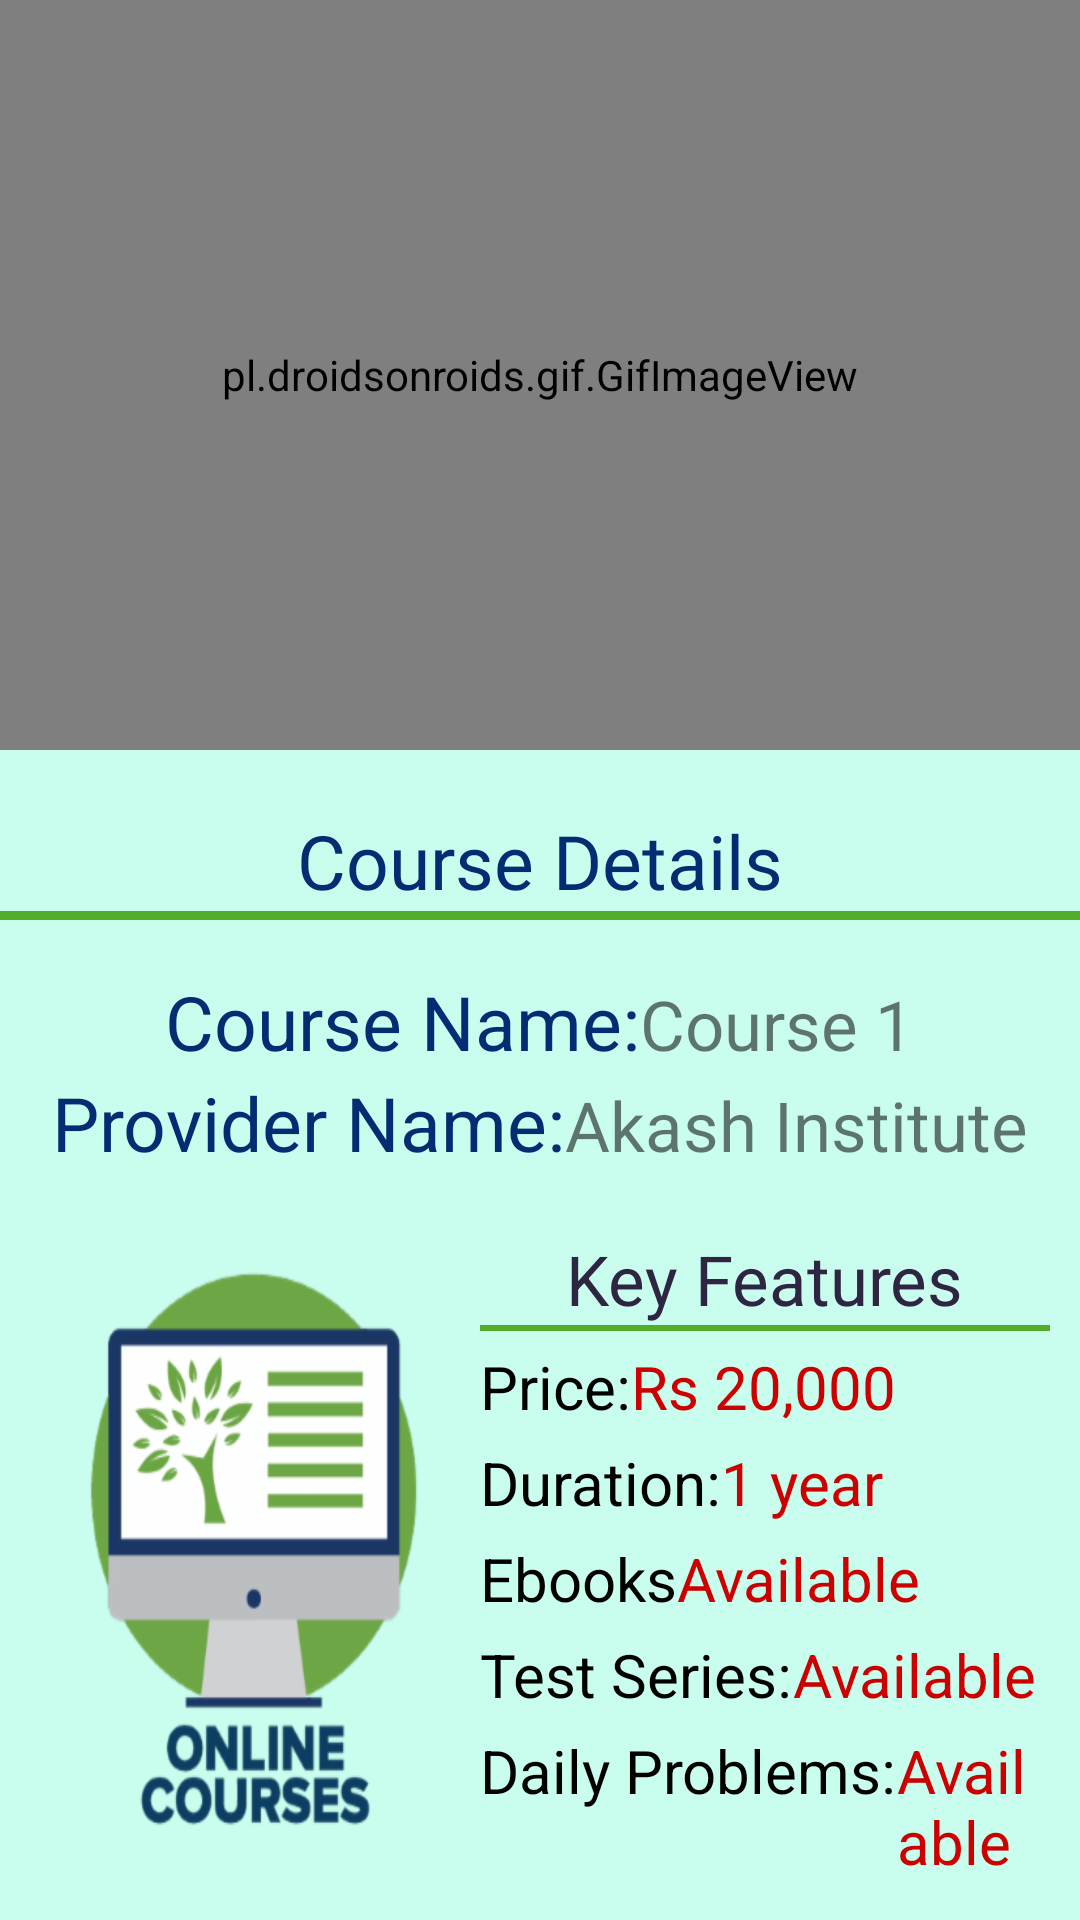

This screen was rendered from an Android layout file. Write that file and the resources it references.
<!-- AndroidManifest.xml: application theme AppTheme -->
<!-- res/layout/activity_view_course_details.xml -->
<?xml version="1.0" encoding="utf-8"?>
<RelativeLayout xmlns:android="http://schemas.android.com/apk/res/android"
    xmlns:app="http://schemas.android.com/apk/res-auto"
    xmlns:tools="http://schemas.android.com/tools"
    android:layout_width="match_parent"
    android:layout_height="match_parent"
    android:background="#C9FDEE"
    tools:context=".viewCourseDetails">
    <pl.droidsonroids.gif.GifImageView
        android:layout_width="match_parent"
        android:layout_height="250dp"
        android:background="@drawable/coursegif"
        android:id="@+id/courseGif"
        />

    <TextView
        android:id="@+id/courseheading"
        android:layout_width="wrap_content"
        android:layout_height="wrap_content"
        android:layout_below="@id/courseGif"
        android:layout_centerHorizontal="true"
        android:layout_marginTop="20dp"
        android:fontFamily="@font/francois_one"
        android:text="Course Details"
        android:textSize="25sp"
        android:textColor="#032C73"
        />
    <TextView
        android:layout_width="match_parent"
        android:layout_height="3dp"
        android:layout_below="@id/courseheading"
        android:background="#51AC29"
         />
    <LinearLayout
        android:id="@+id/detailsLinear"
        android:layout_width="match_parent"
        android:layout_height="wrap_content"
        android:orientation="vertical"
        android:layout_below="@id/courseheading"
        >
        <LinearLayout
            android:layout_width="wrap_content"
            android:layout_height="wrap_content"
            android:orientation="horizontal"
            android:layout_gravity="center"
            android:layout_marginTop="20dp"
            >
            <TextView
                android:layout_width="wrap_content"
                android:layout_height="wrap_content"
                android:text="Course Name:"
                android:textSize="25sp"
                android:textColor="#032C73"
                />
            <TextView
                android:id="@+id/courseName"
                android:layout_width="wrap_content"
                android:layout_height="wrap_content"
                android:text="Course 1"
                android:textSize="23sp"
                />
        </LinearLayout>
        <LinearLayout
            android:layout_width="wrap_content"
            android:layout_height="wrap_content"
            android:orientation="horizontal"
            android:layout_gravity="center"
            >
            <TextView
                android:layout_width="wrap_content"
                android:layout_height="wrap_content"
                android:text="Provider Name:"
                android:textSize="25sp"
                android:textColor="#032C73"
                />
            <TextView
                android:id="@+id/courseProviderName"
                android:layout_width="wrap_content"
                android:layout_height="wrap_content"
                android:text="Akash Institute"
                android:textSize="23sp"
                />
        </LinearLayout>
    </LinearLayout>
    <LinearLayout
        android:id="@+id/someRandomLayout"
        android:layout_width="match_parent"
        android:layout_height="250dp"
        android:orientation="horizontal"
        android:layout_below="@id/detailsLinear"
        android:layout_marginTop="20dp"
        >
        <ImageView
            android:id="@+id/coursePicture"
            android:layout_width="150dp"
            android:layout_height="200dp"
            android:layout_marginLeft="10dp"
            android:background="@drawable/course1"
            />
        <LinearLayout
            android:layout_width="match_parent"
            android:layout_height="match_parent"
            android:orientation="vertical"
            android:layout_marginRight="10dp"
            >
            <TextView
                android:id="@+id/keyFeatures"
                android:layout_width="wrap_content"
                android:layout_height="wrap_content"
                android:text="Key Features"
                android:layout_gravity="center"
                android:textSize="23sp"
                android:textColor="#2D2541"
                />
            <TextView
                android:layout_width="match_parent"
                android:layout_height="2dp"
                android:layout_below="@id/keyFeatures"
                android:background="#51AC29"
                />
            <LinearLayout
                android:layout_width="match_parent"
                android:layout_height="wrap_content"
                android:orientation="horizontal"
                android:layout_marginTop="5dp"
                >
                <TextView
                    android:layout_width="wrap_content"
                    android:layout_height="wrap_content"
                    android:text="Price:"
                    android:textSize="20sp"
                    android:textColor="@android:color/black"
                    />
                <TextView
                    android:id="@+id/myCoursePrice"
                    android:layout_width="wrap_content"
                    android:layout_height="wrap_content"
                    android:text="Rs 20,000"
                    android:textSize="20sp"
                    android:layout_marginLeft="0dp"
                    android:textColor="#CC0000"
                    />
            </LinearLayout>
            <LinearLayout
                android:layout_width="match_parent"
                android:layout_height="wrap_content"
                android:orientation="horizontal"
                android:layout_marginTop="5dp"
                >
                <TextView
                    android:layout_width="wrap_content"
                    android:layout_height="wrap_content"
                    android:text="Duration:"
                    android:textSize="20sp"
                    android:layout_gravity="start"
                    android:textColor="@android:color/black"
                    />
                <TextView
                    android:id="@+id/duration"
                    android:layout_width="wrap_content"
                    android:layout_height="wrap_content"
                    android:text="1 year"
                    android:textSize="20sp"
                    android:textColor="#CC0000"
                    />
            </LinearLayout>
            <LinearLayout
                android:layout_width="match_parent"
                android:layout_height="wrap_content"
                android:orientation="horizontal"
                android:layout_marginTop="5dp"
                >
                <TextView
                    android:layout_width="wrap_content"
                    android:layout_height="wrap_content"
                    android:text="Ebooks"
                    android:textSize="20sp"
                    android:textColor="@android:color/black"
                    />
                <TextView
                    android:id="@+id/courseBooks"
                    android:layout_width="wrap_content"
                    android:layout_height="wrap_content"
                    android:text="Available"
                    android:textSize="20sp"
                    android:textColor="#CC0000"
                    />
            </LinearLayout>
            <LinearLayout
                android:layout_width="match_parent"
                android:layout_height="wrap_content"
                android:orientation="horizontal"
                android:layout_marginTop="5dp"
                >
                <TextView
                    android:layout_width="wrap_content"
                    android:layout_height="wrap_content"
                    android:text="Test Series:"
                    android:textSize="20sp"
                    android:textColor="@android:color/black"
                    />
                <TextView
                    android:id="@+id/courseTestSeries"
                    android:layout_width="wrap_content"
                    android:layout_height="wrap_content"
                    android:text="Available"
                    android:textSize="20sp"
                    android:textColor="#CC0000"
                    />
            </LinearLayout>

            <LinearLayout
                android:layout_width="match_parent"
                android:layout_height="wrap_content"
                android:orientation="horizontal"

                android:layout_marginTop="5dp"
                >
                <TextView
                    android:layout_width="wrap_content"
                    android:layout_height="wrap_content"
                    android:text="Daily Problems:"
                    android:textSize="20sp"
                    android:textColor="@android:color/black"
                    />
                <TextView
                    android:id="@+id/courseDpps"
                    android:layout_width="wrap_content"
                    android:layout_height="wrap_content"
                    android:text="Available"
                    android:textSize="20sp"
                    android:textColor="#CC0000"
                    />
            </LinearLayout>

        </LinearLayout>
    </LinearLayout>
    <Button
        android:id="@+id/addCompareBt"
        android:layout_width="wrap_content"
        android:layout_height="wrap_content"
        android:text="Add to compare"
        android:paddingLeft="50dp"
        android:paddingRight="50dp"
        android:textAllCaps="false"
        android:background="@drawable/custom_button1"
        android:layout_gravity="end"
        android:layout_marginTop="15dp"
        android:textColor="@android:color/white"
        android:layout_below="@id/someRandomLayout"
        android:layout_centerHorizontal="true"
        />
    <Button
        android:id="@+id/buyNowBt"
        android:layout_width="wrap_content"
        android:layout_height="wrap_content"
        android:text="Buy Now"
        android:paddingLeft="70dp"
        android:paddingRight="70dp"
        android:textAllCaps="false"
        android:background="@drawable/custom_button_login"
        android:layout_gravity="end"
        android:layout_marginTop="10dp"
        android:textColor="@android:color/white"
        android:layout_below="@id/addCompareBt"
        android:layout_centerHorizontal="true"
        />
</RelativeLayout>
<!-- resources referenced by this layout -->
<resources>
  <!-- drawable course1: png bitmap (drawable-hdpi, 14378 bytes) -->
  <!-- drawable custom_button1 (drawable) -->
  <?xml version="1.0" encoding="utf-8"?>
  <shape xmlns:android="http://schemas.android.com/apk/res/android"
      android:shape="rectangle">
  
      <solid android:color="#51AC29"></solid>
  
      <corners android:radius="190dp">
  
      </corners>
  
  </shape>
  <!-- drawable custom_button_login (drawable) -->
  <?xml version="1.0" encoding="utf-8"?>
  <shape xmlns:android="http://schemas.android.com/apk/res/android"
      android:shape="rectangle">
  
      <solid android:color="#7A62A2"></solid>
  
      <corners android:radius="190dp">
  
      </corners>
  
  </shape>
  <style name="AppTheme" parent="Theme.AppCompat.Light.NoActionBar">
          
          <item name="colorPrimary">@color/colorPrimary</item>
          <item name="colorPrimaryDark">@color/colorPrimaryDark</item>
          <item name="colorAccent">@color/colorAccent</item>
      </style>
  <color name="colorPrimary">#000</color>
  <color name="colorPrimaryDark">#00574B</color>
  <color name="colorAccent">#D81B60</color>
</resources>
